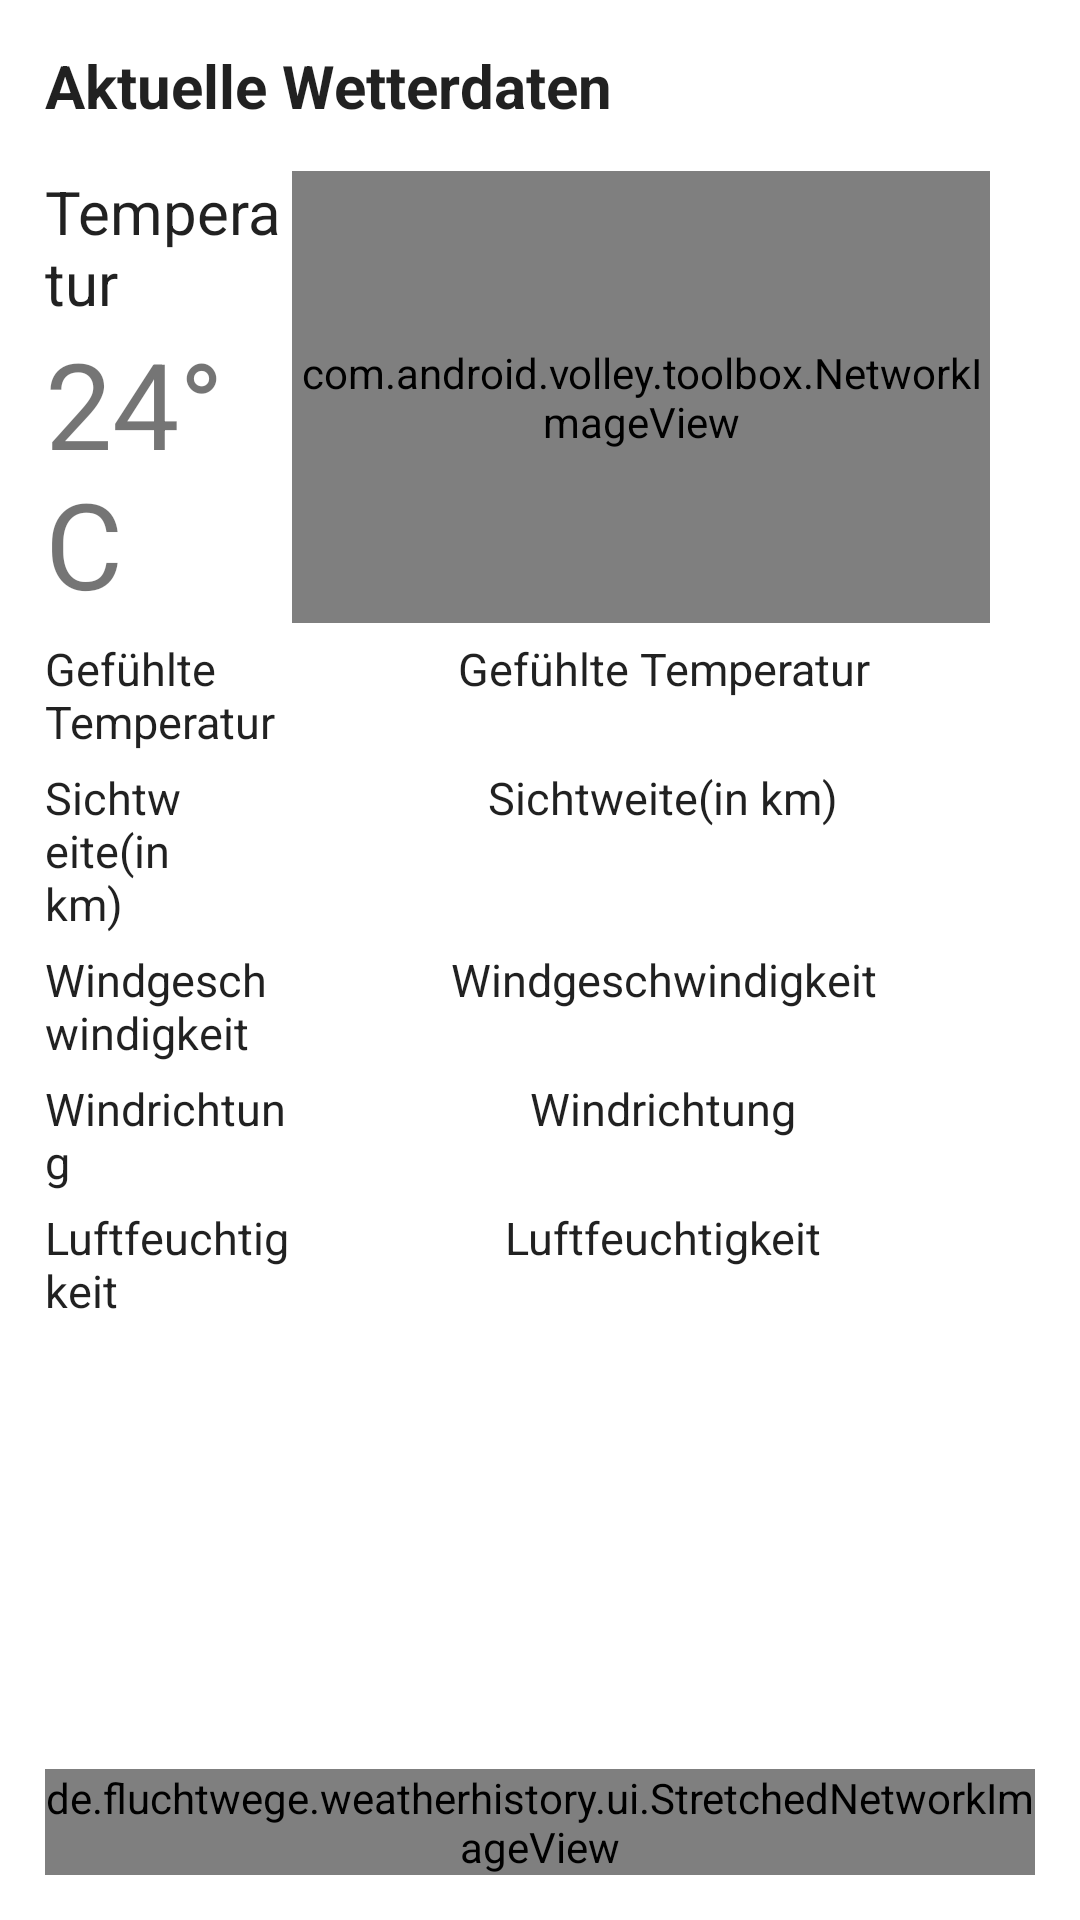

Here is an Android app screen rendered from its layout file. Give the layout XML and the strings, colors and styles it references.
<!-- AndroidManifest.xml: application theme AppTheme -->
<!-- res/layout/currentweather.xml -->
<?xml version="1.0" encoding="utf-8"?>
<RelativeLayout
    xmlns:android="http://schemas.android.com/apk/res/android"
    android:layout_height="match_parent"
    android:layout_width="match_parent"
    android:background="@android:color/white">

    <de.fluchtwege.weatherhistory.ui.StretchedNetworkImageView
        android:id="@+id/webcam_image"
        android:layout_height="wrap_content"
        android:layout_width="match_parent"
        android:background="@color/green"
        android:layout_alignParentBottom="true"
        android:layout_marginTop="@dimen/small"
        android:layout_margin="@dimen/small" />

    <ScrollView
        android:layout_height="match_parent"
        android:layout_width="match_parent"
        android:fillViewport="false"
        android:layout_above="@id/webcam_image">

        <LinearLayout
            android:layout_width="match_parent"
            android:layout_height="match_parent"
            android:orientation="vertical">

            <TextView
                android:layout_width="match_parent"
                android:layout_height="wrap_content"
                style="@style/AppTheme.View.TextView.Big"
                android:text="@string/current_header"
                android:layout_marginLeft="@dimen/small"
                android:layout_marginTop="@dimen/small"
                android:textStyle="bold" />

            <TableLayout

                android:layout_width="match_parent"
                android:layout_height="wrap_content"
                android:shrinkColumns="*"
                android:stretchColumns="*"
                android:layout_marginTop="@dimen/small"
                android:paddingLeft="@dimen/small"
                android:layout_marginRight="@dimen/small">

                <TableRow>

                    <LinearLayout android:orientation="vertical">

                        <TextView
                            android:id="@+id/temp_label"
                            android:layout_width="wrap_content"
                            android:layout_height="wrap_content"
                            style="@style/AppTheme.View.TextView.Big"
                            android:text="@string/current_temp_label" />

                        <TextView
                            android:layout_width="wrap_content"
                            android:layout_height="wrap_content"
                            android:text="24°C"
                            android:id="@+id/current_temp"
                            android:textSize="40dp"
                            android:textColor="@color/green" />
                    </LinearLayout>

                    <com.android.volley.toolbox.NetworkImageView
                        android:id="@+id/current_image"
                        android:layout_height="match_parent"
                        android:layout_width="match_parent"
                        android:gravity="center_horizontal"
                        android:layout_marginRight="@dimen/small"
                        android:layout_alignParentRight="true" />

                </TableRow>

                <TableRow android:layout_marginTop="@dimen/tiny">

                    <TextView
                        style="@style/AppTheme.View.TextView"
                        android:text="@string/current_feelslike_label" />

                    <TextView
                        android:id="@+id/current_feelslike"
                        style="@style/AppTheme.View.TextView"
                        android:gravity="center_horizontal"
                        android:text="@string/current_feelslike_label" />
                </TableRow>

                <TableRow android:layout_marginTop="@dimen/tiny">

                    <TextView
                        style="@style/AppTheme.View.TextView"
                        android:text="@string/current_visibility_label" />

                    <TextView
                        android:id="@+id/current_visibility"
                        style="@style/AppTheme.View.TextView"
                        android:gravity="center_horizontal"
                        android:text="@string/current_visibility_label" />
                </TableRow>

                <TableRow android:layout_marginTop="@dimen/tiny">

                    <TextView
                        style="@style/AppTheme.View.TextView"
                        android:text="@string/current_windspeed_label" />

                    <TextView
                        android:id="@+id/current_windspeed"
                        style="@style/AppTheme.View.TextView"
                        android:gravity="center_horizontal"
                        android:text="@string/current_windspeed_label" />
                </TableRow>

                <TableRow android:layout_marginTop="@dimen/tiny">

                    <TextView
                        style="@style/AppTheme.View.TextView"
                        android:text="@string/current_winddir_label" />

                    <TextView
                        android:id="@+id/current_winddir"
                        style="@style/AppTheme.View.TextView"
                        android:gravity="center_horizontal"
                        android:text="@string/current_winddir_label" />
                </TableRow>

                <TableRow android:layout_marginTop="@dimen/tiny">

                    <TextView
                        style="@style/AppTheme.View.TextView"
                        android:text="@string/current_humidity_label" />

                    <TextView
                        android:id="@+id/current_humidity"
                        style="@style/AppTheme.View.TextView"
                        android:gravity="center_horizontal"
                        android:text="@string/current_humidity_label" />
                </TableRow>
            </TableLayout>



        </LinearLayout>
    </ScrollView>
</RelativeLayout>
<!-- resources referenced by this layout -->
<resources>
  <dimen name="small">10dp</dimen>
  <dimen name="tiny">5dp</dimen>
  <string name="current_feelslike_label">Gefühlte Temperatur</string>
  <string name="current_header">Aktuelle Wetterdaten</string>
  <string name="current_humidity_label">Luftfeuchtigkeit</string>
  <string name="current_temp_label">Temperatur</string>
  <string name="current_visibility_label">Sichtweite(in km)</string>
  <string name="current_winddir_label">Windrichtung</string>
  <string name="current_windspeed_label">Windgeschwindigkeit</string>
  <style name="AppTheme.View.TextView">
          <item name="android:textSize">@dimen/text</item>
      </style>
  <style name="AppTheme.View.TextView.Big">
          <item name="android:textSize">@dimen/big_text</item>
      </style>
  <style name="AppTheme" parent="Theme.Weatherhistory">
          
      </style>
  <dimen name="text">13dp</dimen>
  <dimen name="big_text">18dp</dimen>
  <!-- drawable selectable_background_weatherhistory (drawable) -->
  <?xml version="1.0" encoding="utf-8"?>
  <selector xmlns:android="http://schemas.android.com/apk/res/android"
          android:exitFadeDuration="@android:integer/config_mediumAnimTime" >
      <item android:state_pressed="false" android:state_focused="true" android:drawable="@drawable/list_focused_weatherhistory" />
      <item android:state_pressed="true" android:drawable="@drawable/list_pressed_weatherhistory" />
      <item android:drawable="@android:color/transparent" />
  </selector>
  <style name="PopupMenu.Weatherhistory" parent="@style/Widget.AppCompat.PopupMenu">	
          <item name="android:popupBackground">@drawable/menu_dropdown_panel_weatherhistory</item>	
      </style>
  <style name="DropDownListView.Weatherhistory" parent="@style/Widget.AppCompat.ListView.DropDown">
          <item name="android:listSelector">@drawable/selectable_background_weatherhistory</item>
      </style>
  <style name="ActionBarTabStyle.Weatherhistory" parent="@style/Widget.AppCompat.ActionBar.TabView">
          <item name="android:background">@drawable/tab_indicator_ab_weatherhistory</item>
      </style>
  <style name="DropDownNav.Weatherhistory" parent="@style/Widget.AppCompat.Spinner.DropDown.ActionBar">
          <item name="android:background">@drawable/spinner_background_ab_weatherhistory</item>
          <item name="android:popupBackground">@drawable/menu_dropdown_panel_weatherhistory</item>
          <item name="android:dropDownSelector">@drawable/selectable_background_weatherhistory</item>
      </style>
  <style name="ActionBar.Solid.Weatherhistory" parent="@style/Widget.AppCompat.Light.ActionBar.Solid.Inverse">
          <item name="background">@drawable/ab_solid_weatherhistory</item>
          <item name="backgroundStacked">@drawable/ab_stacked_solid_weatherhistory</item>
          <item name="backgroundSplit">@drawable/ab_bottom_solid_weatherhistory</item>
          <item name="progressBarStyle">@style/ProgressBar.Weatherhistory</item>
      </style>
  <style name="ActionButton.CloseMode.Weatherhistory" parent="@style/Widget.AppCompat.ActionButton.CloseMode">
          <item name="android:background">@drawable/btn_cab_done_weatherhistory</item>
      </style>
  <style name="Theme.Weatherhistory.Widget" parent="@style/Theme.AppCompat">
          <item name="popupMenuStyle">@style/PopupMenu.Weatherhistory</item>
          <item name="dropDownListViewStyle">@style/DropDownListView.Weatherhistory</item>
      </style>
  <style name="ProgressBar.Weatherhistory" parent="@style/Widget.AppCompat.ProgressBar.Horizontal">
          <item name="android:progressDrawable">@drawable/progress_horizontal_weatherhistory</item>
      </style>
</resources>
